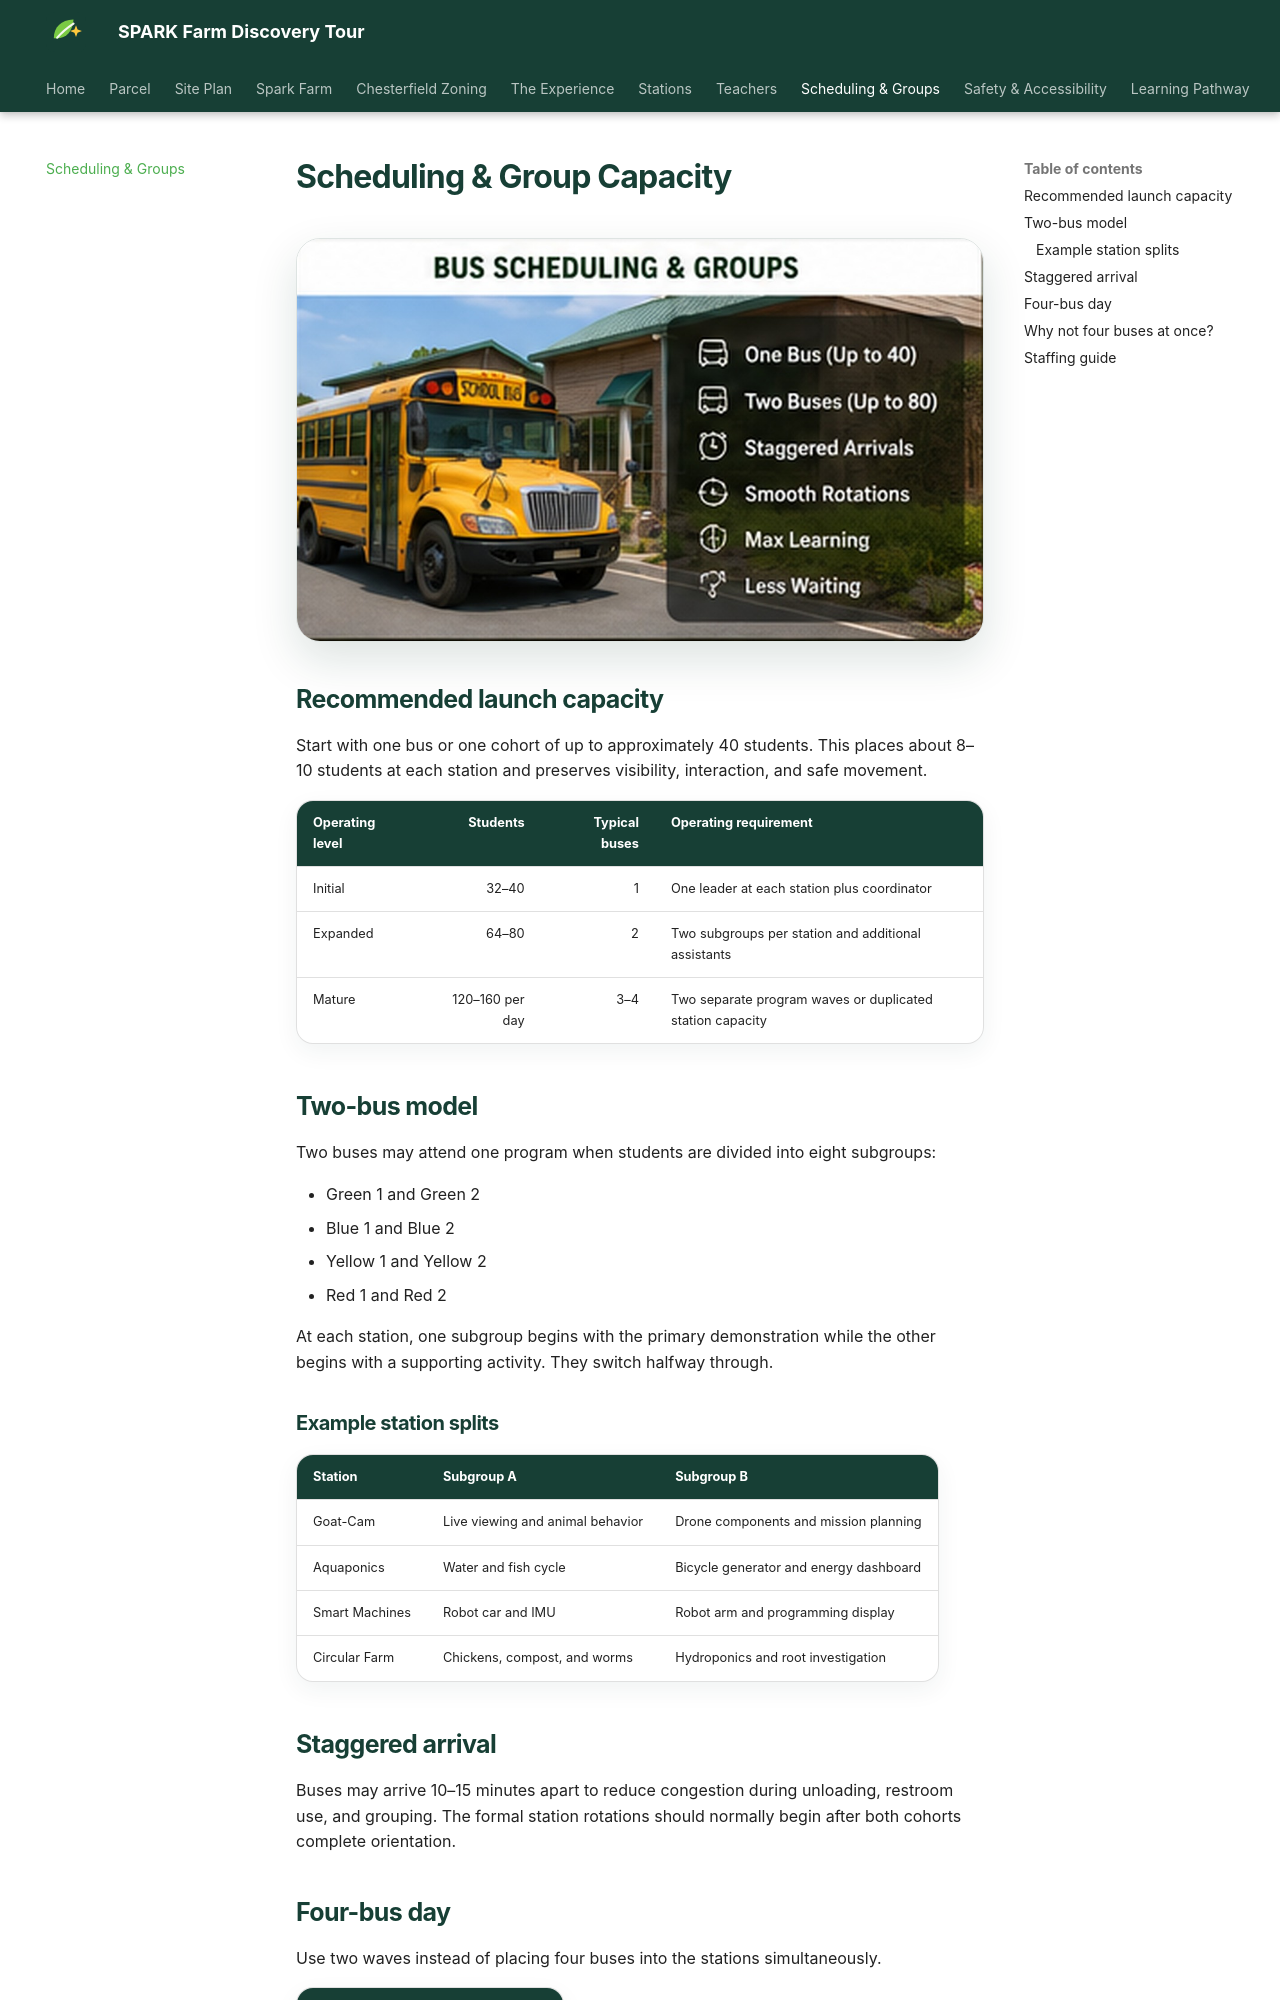

repository: blutterfly/sparkfarm · page: scheduling/index.html · generator: mkdocs

# Scheduling & Group Capacity

![School buses arriving for staggered SPARK field-trip sessions](assets/images/pages/scheduling.jpg){ .spark-page-image loading=lazy }


## Recommended launch capacity

Start with one bus or one cohort of up to approximately 40 students. This places about 8–10 students at each station and preserves visibility, interaction, and safe movement.

| Operating level | Students | Typical buses | Operating requirement |
|---|---:|---:|---|
| Initial | 32–40 | 1 | One leader at each station plus coordinator |
| Expanded | 64–80 | 2 | Two subgroups per station and additional assistants |
| Mature | 120–160 per day | 3–4 | Two separate program waves or duplicated station capacity |

## Two-bus model

Two buses may attend one program when students are divided into eight subgroups:

- Green 1 and Green 2
- Blue 1 and Blue 2
- Yellow 1 and Yellow 2
- Red 1 and Red 2

At each station, one subgroup begins with the primary demonstration while the other begins with a supporting activity. They switch halfway through.

### Example station splits

| Station | Subgroup A | Subgroup B |
|---|---|---|
| Goat-Cam | Live viewing and animal behavior | Drone components and mission planning |
| Aquaponics | Water and fish cycle | Bicycle generator and energy dashboard |
| Smart Machines | Robot car and IMU | Robot arm and programming display |
| Circular Farm | Chickens, compost, and worms | Hydroponics and root investigation |

## Staggered arrival

Buses may arrive 10–15 minutes apart to reduce congestion during unloading, restroom use, and grouping. The formal station rotations should normally begin after both cohorts complete orientation.
